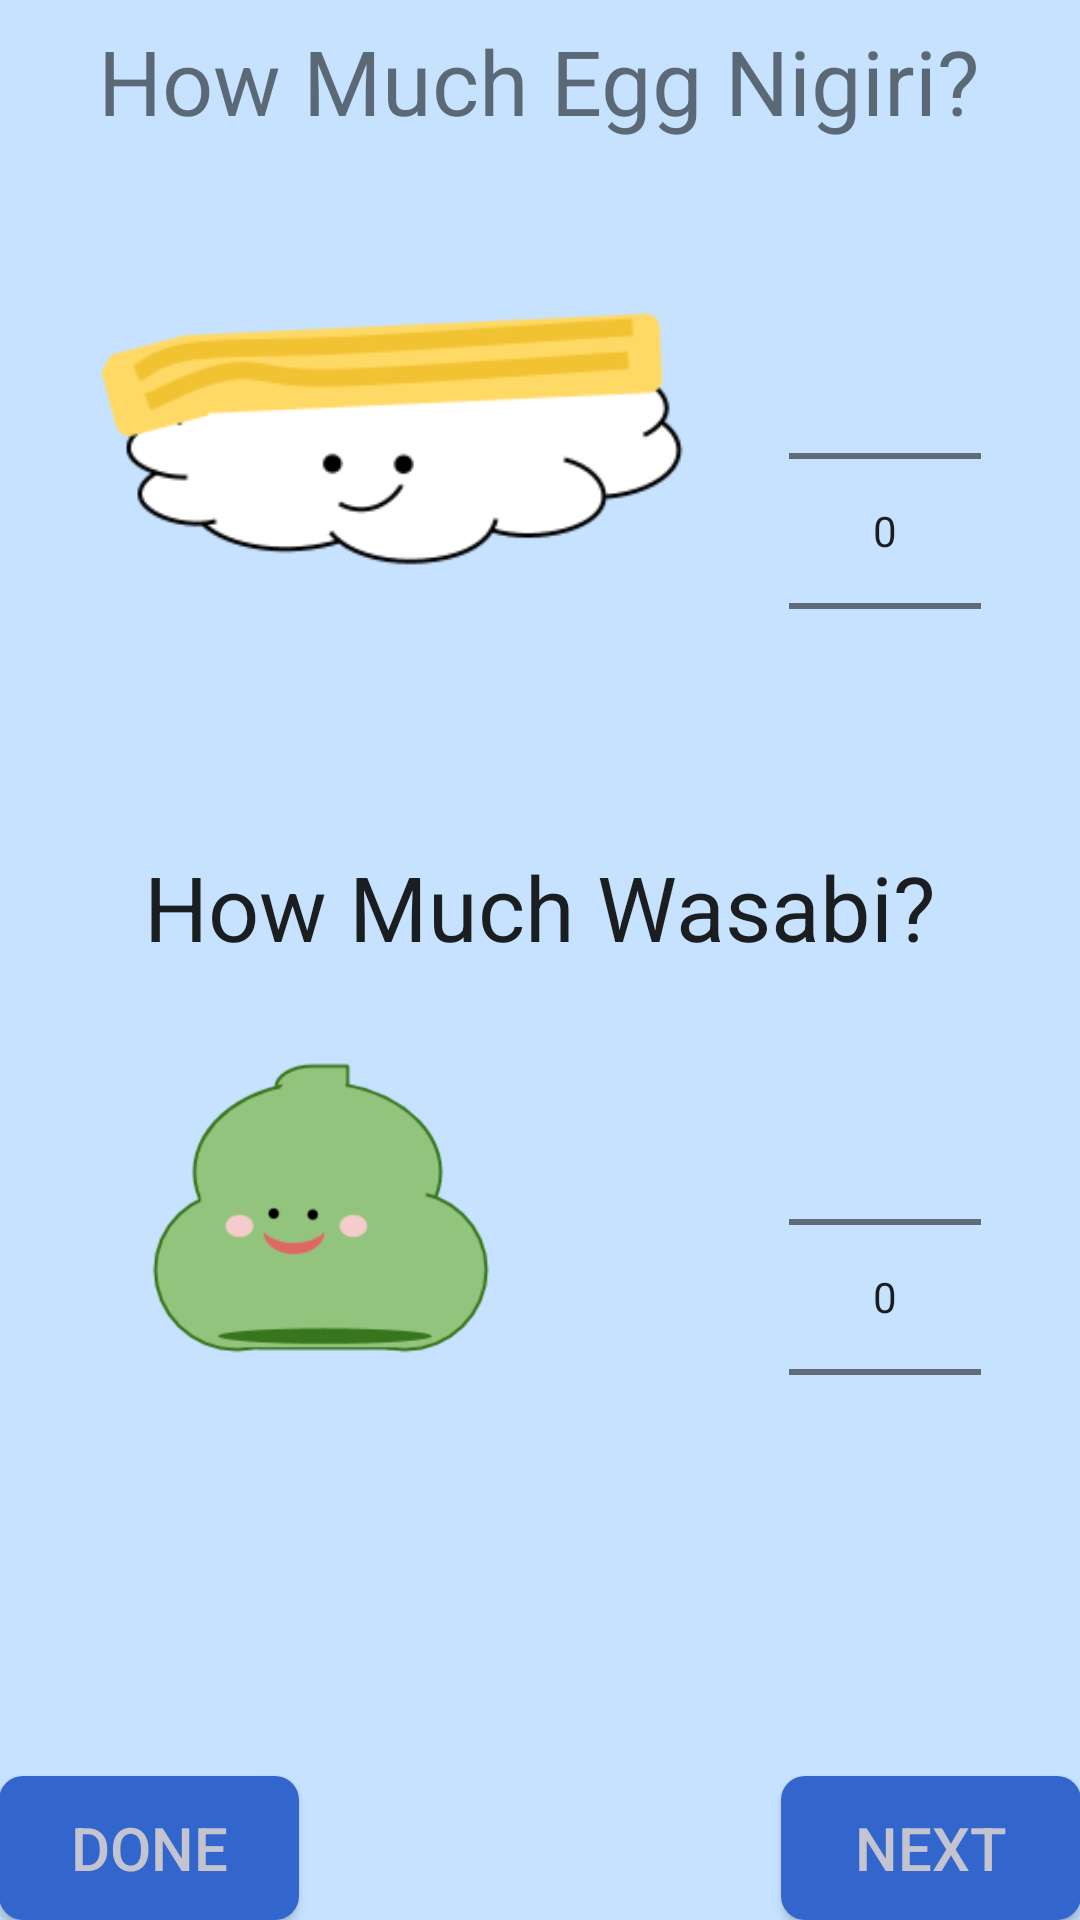

Layout XML and referenced resources for this Android screen:
<!-- AndroidManifest.xml: application theme AppTheme -->
<!-- res/layout/activity_egg_nigiri.xml -->
<RelativeLayout xmlns:android="http://schemas.android.com/apk/res/android"
    xmlns:tools="http://schemas.android.com/tools" android:layout_width="match_parent"
    android:layout_height="match_parent" android:paddingLeft="@dimen/activity_horizontal_margin"
    android:paddingRight="@dimen/activity_horizontal_margin"
    android:paddingTop="@dimen/activity_vertical_margin"
    android:paddingBottom="@dimen/activity_vertical_margin"
    android:background="#C6E2FF"
    tools:context="com.example.tacotruck.sushigo.EggNigiriActivity">

    <TextView android:text="How Much Egg Nigiri?" android:layout_width="wrap_content"
        android:layout_height="wrap_content"
        android:layout_alignParentTop="true"
        android:layout_centerHorizontal="true"
        android:textSize="30dp"
        android:id="@+id/textView"
        android:textAlignment="center"
        android:layout_marginTop="20px" />

    <ImageView
        android:layout_width="200dp"
        android:layout_height="wrap_content"
        android:id="@+id/imageView"
        android:src="@drawable/eggnigiri"
        android:layout_marginTop="40dp"
        android:layout_below="@+id/textView"
        android:layout_alignStart="@+id/textView" />

    <Button
        style="?android:attr/buttonStyleSmall"
        android:layout_width="wrap_content"
        android:layout_height="wrap_content"
        android:text="Next"
        android:textSize="20dp"
        android:id="@+id/button4"
        android:textColor="#C4C4D0"
        android:layout_alignParentBottom="true"
        android:layout_alignParentEnd="true"
        android:background="@drawable/rounded_button_states"
        android:minWidth="100dp" />

    <Button
        android:layout_width="wrap_content"
        android:layout_height="wrap_content"
        android:text="Done"
        android:textSize="20dp"
        android:id="@+id/button7"
        android:background="@drawable/rounded_button_states"
        android:minWidth="100dp"
        android:textColor="#C4C4D0"
        android:onClick="viewMainActivity"
        android:layout_alignParentBottom="true"
        android:layout_alignParentStart="true" />

    <TextView
        android:layout_width="wrap_content"
        android:layout_height="wrap_content"
        android:textAppearance="?android:attr/textAppearanceLarge"
        android:text="How Much Wasabi?"
        android:textSize="30dp"
        android:id="@+id/textView23"
        android:layout_below="@+id/editText"
        android:layout_centerHorizontal="true" />

    <ImageView
        android:layout_width="wrap_content"
        android:layout_height="100dp"
        android:id="@+id/imageView4"
        android:src="@drawable/wasabi"
        android:layout_below="@+id/textView23"
        android:layout_alignParentStart="true"
        android:layout_marginTop="30dp" />

    <NumberPicker
        android:layout_width="wrap_content"
        android:id="@+id/editText"
        android:layout_height="wrap_content"
        android:layout_alignTop="@+id/imageView"
        android:layout_alignEnd="@+id/textView"
        android:layout_marginBottom="15dp" />

    <NumberPicker
        android:layout_width="wrap_content"
        android:layout_height="wrap_content"
        android:id="@+id/editText2"
        android:layout_below="@+id/textView23"
        android:layout_alignEnd="@+id/textView"
        android:layout_marginTop="20dp" />
</RelativeLayout>
<!-- resources referenced by this layout -->
<resources>
  <!-- drawable eggnigiri: png bitmap (drawable, 5879 bytes) -->
  <!-- drawable rounded_button_states (drawable) -->
  <?xml version="1.0" encoding="utf-8"?>
  <selector xmlns:android="http://schemas.android.com/apk/res/android">
      <item android:drawable="@drawable/rounded_button_pressed" android:state_focused="true" android:state_pressed="true"/>
      <item android:drawable="@drawable/rounded_button_pressed" android:state_focused="false" android:state_pressed="true"/>
      <item android:drawable="@drawable/rounded_button_pressed" android:state_focused="true"/>
      <item android:drawable="@drawable/rounded_button" android:state_focused="false" android:state_pressed="false"/>
  </selector>
  <!-- drawable wasabi: png bitmap (drawable, 5994 bytes) -->
  <style name="AppTheme" parent="Theme.AppCompat.Light.DarkActionBar">
          <item name="android:windowNoTitle">true</item>
          
  
      </style>
  <!-- drawable rounded_button_pressed (drawable) -->
  <?xml version="1.0" encoding="utf-8"?>
  <shape xmlns:android="http://schemas.android.com/apk/res/android"
      android:shape="rectangle">
      <corners android:radius="8dip"/>
      <solid android:color="#3366CC" />
      <stroke android:width="5px" android:color="@android:color/holo_green_dark" />
  </shape>
      
  <!-- drawable rounded_button (drawable) -->
  <?xml version="1.0" encoding="utf-8"?>
  <shape xmlns:android="http://schemas.android.com/apk/res/android"
  android:shape="rectangle">
  <corners android:radius="8dip"/>
  <solid android:color="#3366CC" />
  </shape>
</resources>
